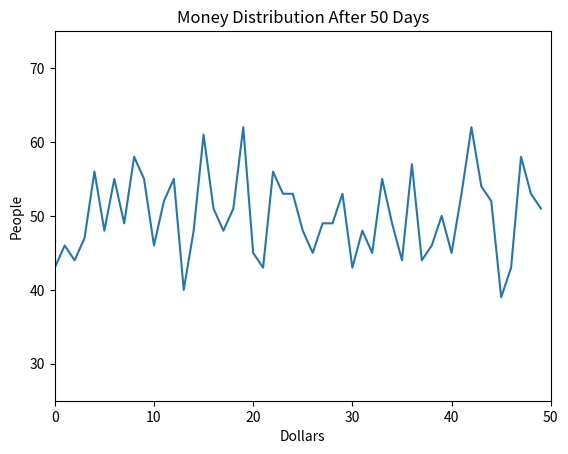

The script that saved this image:
#
# Authors: Victor Kim 
# [redacted]
# EE381
# [redacted]
# 

import random as rand
import matplotlib.pyplot as plt
import numpy as np
import collections

#static variables
people = 50
amount = 50
iteration = 0
count = 0

#initialize matrix of 50 people to $50 each
Matrix = [amount for x in range(people)]

#Print initial matrix
print("Initial Matrix:")
print(Matrix)

#Days
while (iteration < 25):
    #People
    for count in range(people):
        Matrix[count] -= 1
        Matrix[rand.randint(0,49)] += 1
        count +=1
    #iterate days after everyone has given their dollar
    iteration +=1
    count = 0

#printing completed iterations and resulting matrix
print("\nCompleted Iterations:", iteration)
print("Result Matrix:")
print(Matrix)

#printing sorted result table from high to low-
counter = collections.Counter(Matrix)
print("\n[Sorted Result Table]")
print("Amount" + "  | " + "Frequency")
print("===================")
for key, value in sorted(counter.items(), reverse=True):
    print(key, "\t|\t", value)

#creating and showing histogram
plt.title('Money Distribution After 50 Days')
plt.xlabel("Dollars")
plt.ylabel("People")
plt.plot(Matrix)
plt.axis([0, 50, 25, 75])
plt.show()

